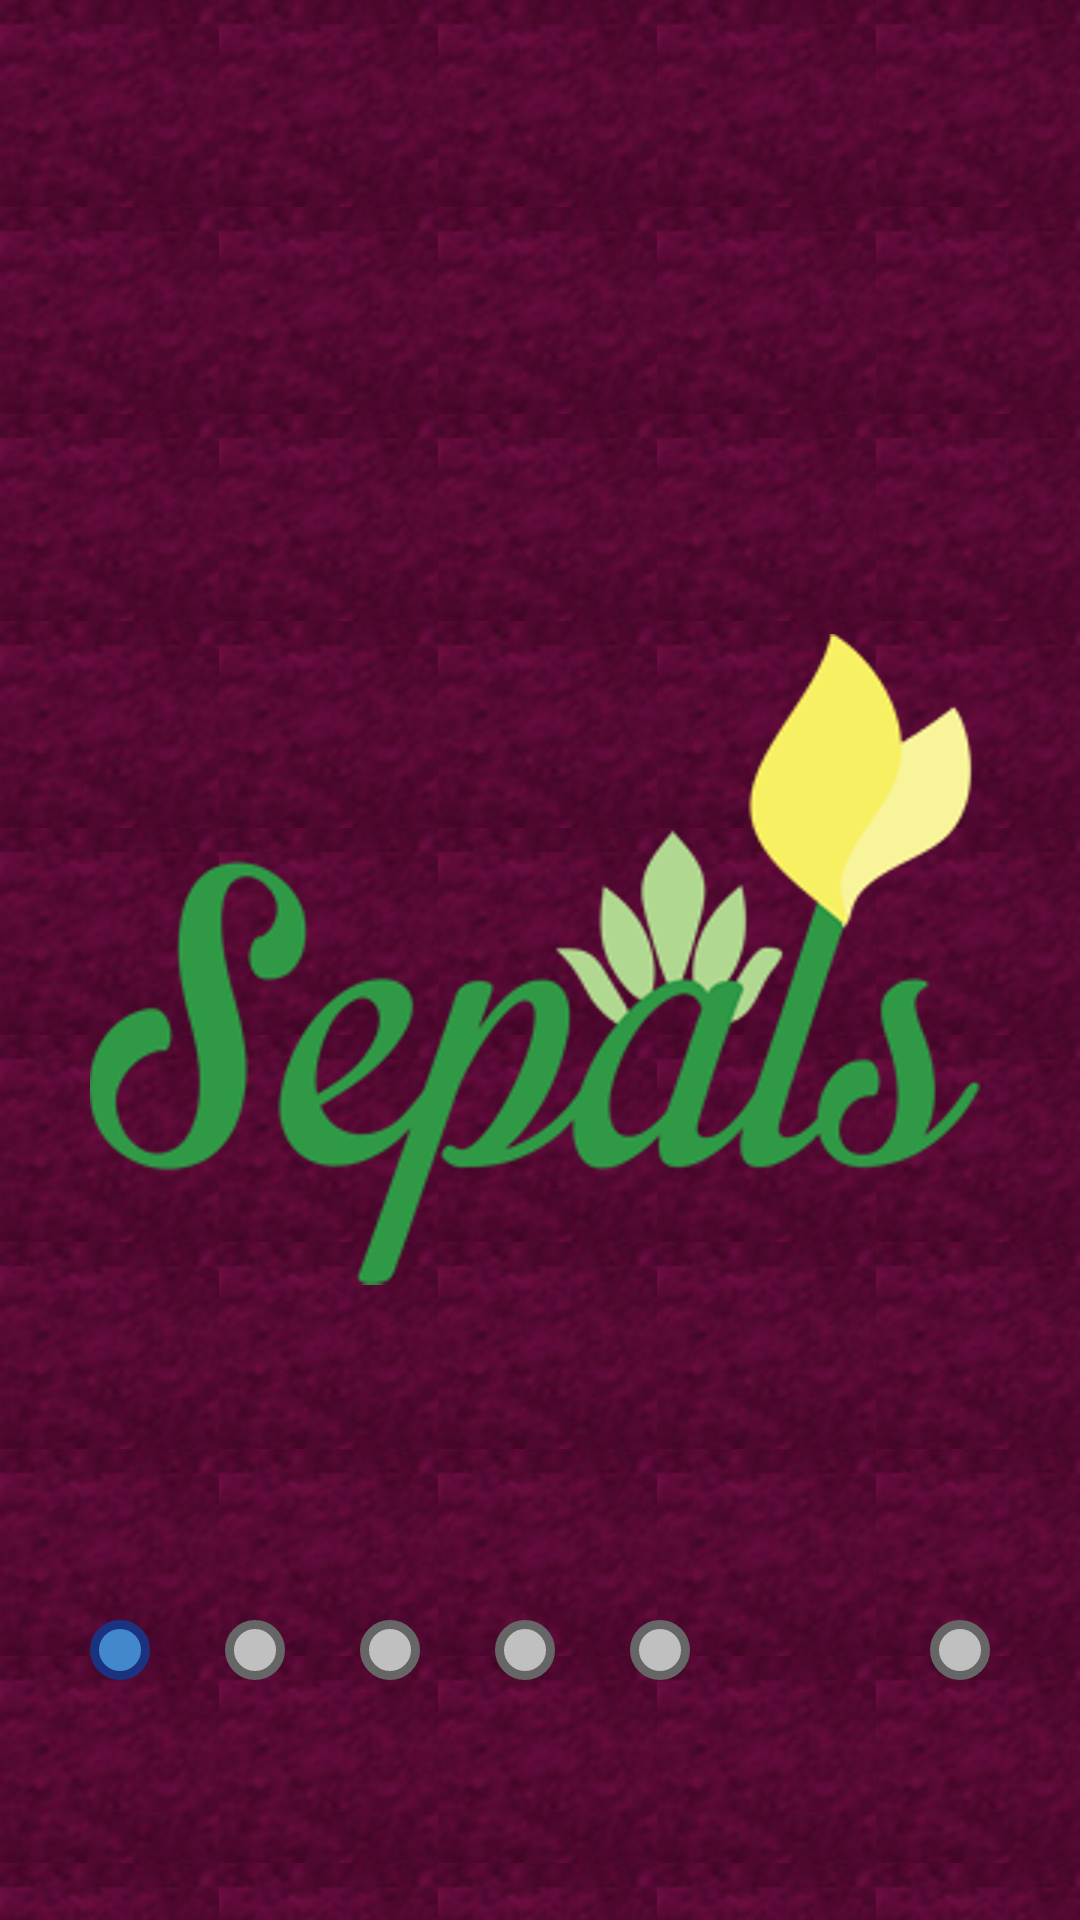

This screen was rendered from an Android layout file. Write that file and the resources it references.
<!-- AndroidManifest.xml: activity theme android:Theme.NoTitleBar -->
<!-- res/layout/activity_logo.xml -->
<RelativeLayout xmlns:android="http://schemas.android.com/apk/res/android"
    xmlns:tools="http://schemas.android.com/tools"
    android:layout_width="match_parent"
    android:layout_height="match_parent"
    android:background="@drawable/background"
    tools:context="${relativePackage}.${activityClass}" >

    <ImageView
        android:id="@+id/logo_imageView"
        android:layout_width="wrap_content"
        android:layout_height="wrap_content"
        android:layout_centerHorizontal="true"
        android:layout_centerVertical="true"
        android:src="@drawable/logo"
        android:contentDescription="@string/logo_desc" />

    <View
        android:id="@+id/circle_blue_view"
        android:layout_width="@dimen/circle_size"
        android:layout_height="@dimen/circle_size"
        android:layout_alignLeft="@+id/logo_imageView"
        android:layout_alignParentBottom="true"
        android:layout_alignStart="@+id/logo_imageView"
        android:layout_marginBottom="80dp"
        android:background="@drawable/circle_blue" />

    <View
        android:id="@+id/circle_grey_0_view"
        android:layout_width="@dimen/circle_size"
        android:layout_height="@dimen/circle_size"
        android:layout_toRightOf="@+id/circle_blue_view"
        android:layout_toEndOf="@+id/circle_blue_view"
        android:layout_marginLeft="@dimen/circle_gap"
        android:layout_marginStart="@dimen/circle_gap"
        android:layout_alignTop="@+id/circle_blue_view"
        android:background="@drawable/circle_grey" />

    <View
        android:id="@+id/circle_grey_1_view"
        android:layout_width="@dimen/circle_size"
        android:layout_height="@dimen/circle_size"
        android:layout_toRightOf="@+id/circle_grey_0_view"
        android:layout_toEndOf="@+id/circle_grey_0_view"
        android:layout_marginLeft="@dimen/circle_gap"
        android:layout_marginStart="@dimen/circle_gap"
        android:layout_alignTop="@+id/circle_blue_view"
        android:background="@drawable/circle_grey" />

    <View
        android:id="@+id/circle_grey_2_view"
        android:layout_width="@dimen/circle_size"
        android:layout_height="@dimen/circle_size"
        android:layout_toRightOf="@+id/circle_grey_1_view"
        android:layout_toEndOf="@+id/circle_grey_1_view"
        android:layout_marginLeft="@dimen/circle_gap"
        android:layout_marginStart="@dimen/circle_gap"
        android:layout_alignTop="@+id/circle_blue_view"
        android:background="@drawable/circle_grey" />

    <View
        android:id="@+id/circle_grey_3_view"
        android:layout_width="@dimen/circle_size"
        android:layout_height="@dimen/circle_size"
        android:layout_toRightOf="@+id/circle_grey_2_view"
        android:layout_toEndOf="@+id/circle_grey_2_view"
        android:layout_marginLeft="@dimen/circle_gap"
        android:layout_marginStart="@dimen/circle_gap"
        android:layout_alignTop="@+id/circle_blue_view"
        android:background="@drawable/circle_grey" />

    <View
        android:id="@+id/circle_grey_4_view"
        android:layout_width="@dimen/circle_size"
        android:layout_height="@dimen/circle_size"
        android:layout_alignEnd="@+id/logo_imageView"
        android:layout_alignRight="@+id/logo_imageView"
        android:layout_alignTop="@+id/circle_blue_view"
        android:background="@drawable/circle_grey" />

</RelativeLayout>
<!-- resources referenced by this layout -->
<resources>
  <dimen name="circle_gap">25dp</dimen>
  <dimen name="circle_size">20dp</dimen>
  <!-- drawable background (drawable) -->
  <?xml version="1.0" encoding="utf-8"?>
  <bitmap xmlns:android="http://schemas.android.com/apk/res/android"
      android:src="@drawable/background_particle"
      android:tileMode="repeat"
      android:dither="true"
  />
  <!-- drawable circle_blue (drawable) -->
  <?xml version="1.0" encoding="utf-8"?>
  <shape xmlns:android="http://schemas.android.com/apk/res/android"
      android:shape="oval">
      <solid
          android:angle="270"
          android:color="#4388CC" />
  
      <stroke
          android:width="3dp"
          android:color="#1B3280" />
  
  </shape>
  <!-- drawable circle_grey (drawable) -->
  <?xml version="1.0" encoding="utf-8"?>
  <shape xmlns:android="http://schemas.android.com/apk/res/android"
      android:shape="oval" >
  
      <solid
          android:angle="270"
          android:color="#C0C0C0" />
  
      <stroke
          android:width="3dp"
          android:color="#666666" />
  
  </shape>
  <!-- drawable logo: png bitmap (drawable-hdpi, 51871 bytes) -->
  <string name="logo_desc">Το λογότυπο του καταστήματός μας</string>
  <!-- drawable background_particle: png bitmap (drawable, 7916 bytes) -->
</resources>
